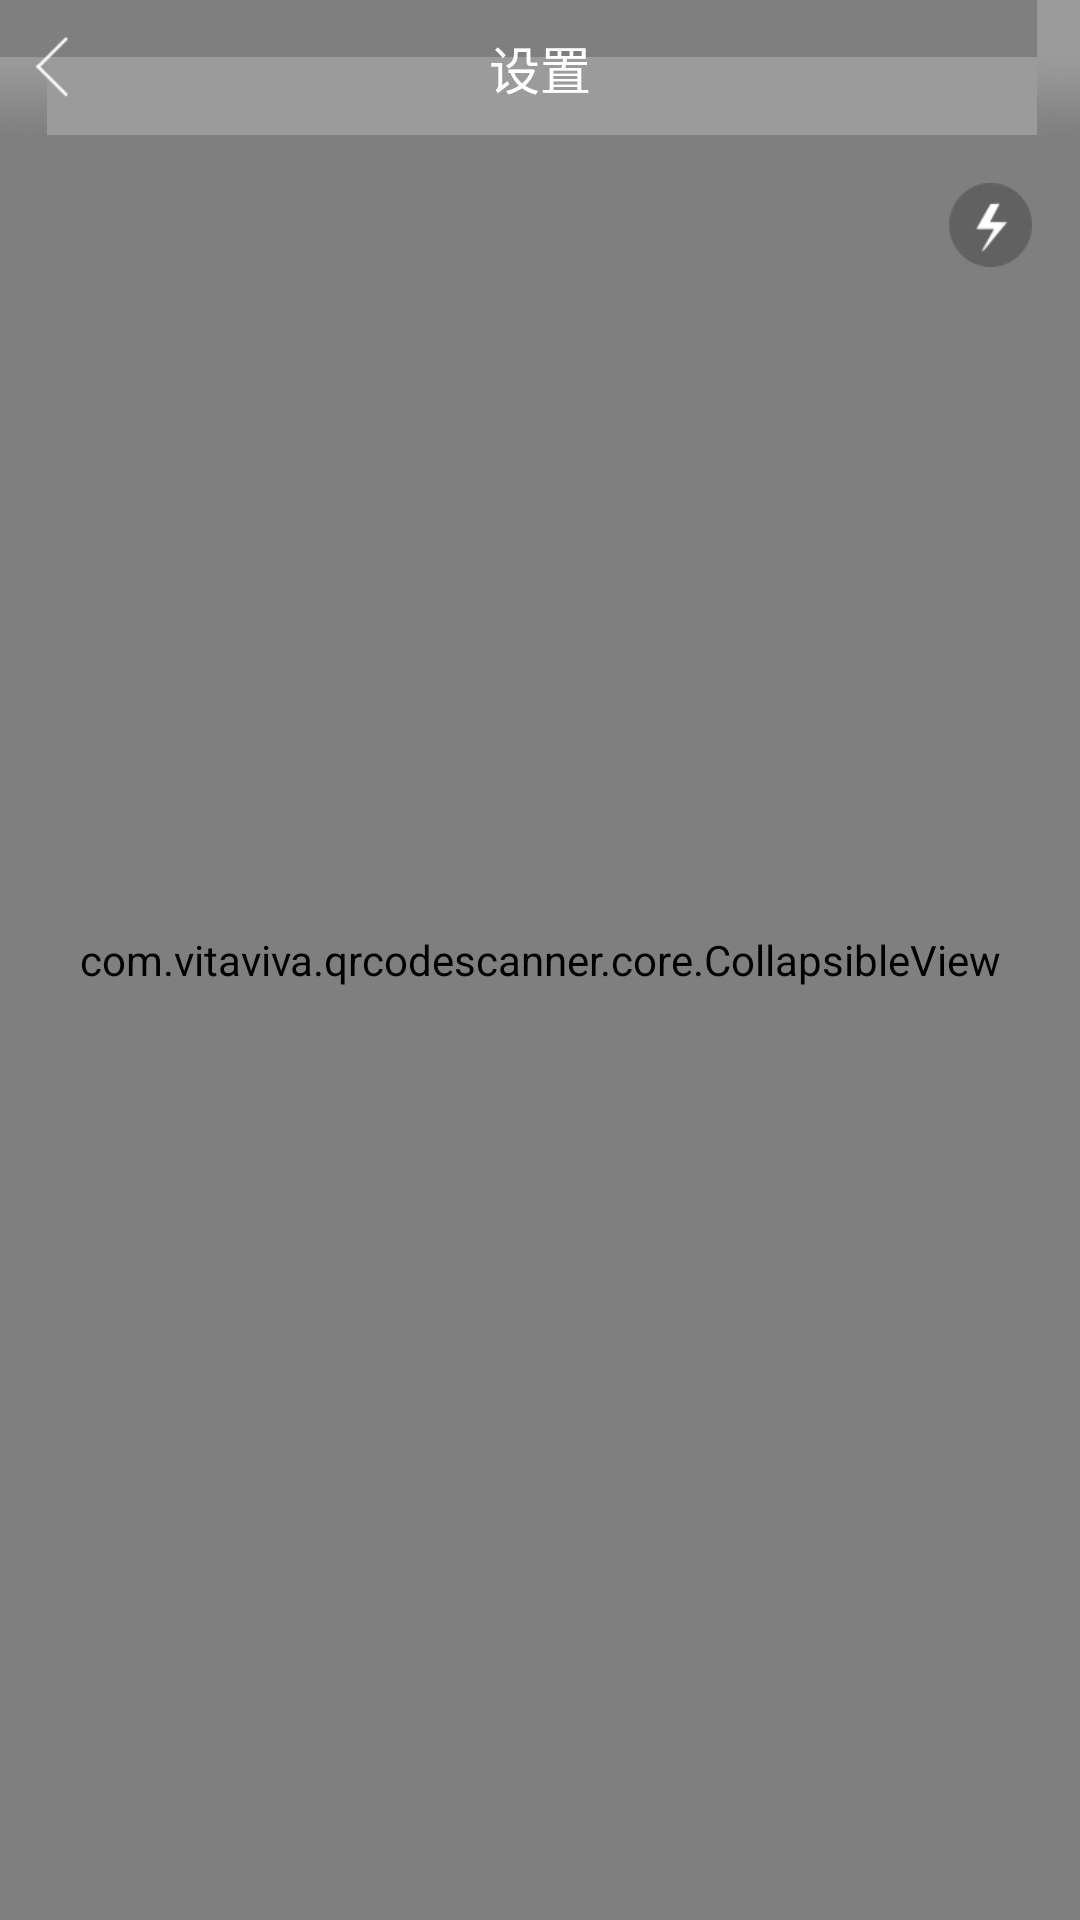

Reconstruct the res/layout file that produces this screen, plus the resources it refers to.
<!-- AndroidManifest.xml: fallback theme Theme.MaterialComponents.DayNight.NoActionBar -->
<!-- res/layout/barcode_scan_layout.xml -->
<?xml version="1.0" encoding="utf-8"?>

<FrameLayout xmlns:android="http://schemas.android.com/apk/res/android"
    android:layout_width="match_parent"
    android:layout_height="match_parent">

    <com.example.qrcodescanner.core.BarcodeScanView
        android:id="@+id/barcode_scan_scanview"
        android:layout_width="match_parent"
        android:layout_height="match_parent" />

    <RelativeLayout
        android:layout_width="match_parent"
        android:layout_height="match_parent">

        <com.example.qrcodescanner.core.DefaultScanCursorView
            android:id="@+id/barcode_scan_cursorview"
            android:layout_width="match_parent"
            android:layout_height="match_parent"
            android:layout_below="@+id/title_bar" />

        <com.example.qrcodescanner.core.CollapsibleView
            android:id="@+id/barcode_scan_unfoldableview"
            android:layout_width="match_parent"
            android:layout_height="match_parent" />

        <include
            android:id="@+id/title_bar"
            layout="@layout/pref_header"
            android:background="#b2000000" />

        <ToggleButton
            android:id="@+id/barcode_scan_flashlight_btn"
            android:layout_width="28dp"
            android:layout_height="28dp"
            android:layout_alignParentEnd="true"
            android:layout_alignParentRight="true"
            android:layout_below="@+id/title_bar"
            android:layout_marginEnd="@dimen/record_item_margin"
            android:layout_marginRight="@dimen/record_item_margin"
            android:layout_marginTop="@dimen/record_item_margin"
            android:background="@drawable/flashlight_btn_bg"
            android:textOff=""
            android:textOn="" />

    </RelativeLayout>

</FrameLayout>
<!-- res/layout/pref_header.xml (included above) -->
<?xml version="1.0" encoding="utf-8"?>
<RelativeLayout xmlns:android="http://schemas.android.com/apk/res/android"
    style="@style/fillx"
    android:background="@android:drawable/title_bar"
    android:minHeight="@dimen/title_bar_min_height">

    <TextView
        android:id="@+id/back"
        style="@style/record_item_title"
        android:layout_alignParentLeft="true"
        android:layout_centerVertical="true"
        android:background="@drawable/title_back"
        android:gravity="center"
        android:minHeight="@dimen/button_min_size"
        android:minWidth="@dimen/button_min_size"
        android:textColor="@android:color/white"
        android:textSize="15sp" />

    <TextView
        android:id="@+id/back_text"
        style="@style/record_item_title"
        android:layout_alignParentLeft="true"
        android:layout_centerVertical="true"
        android:gravity="center"
        android:minHeight="@dimen/button_min_size"
        android:minWidth="@dimen/button_min_size"
        android:textColor="@android:color/white"
        android:textSize="15sp"
        android:visibility="gone" />

    <TextView
        android:id="@+id/title"
        android:layout_width="wrap_content"
        android:layout_height="wrap_content"
        android:layout_centerInParent="true"
        android:layout_marginLeft="115dp"
        android:ellipsize="end"
        android:singleLine="true"
        android:text="@string/setting"
        android:textColor="@android:color/white"
        android:textSize="@dimen/setting_pref_head_text_size" />

    <View
        android:id="@+id/title_left_button_line"
        android:layout_width="1dp"
        android:layout_height="30dp"
        android:layout_centerInParent="true"
        android:layout_toEndOf="@id/back"
        android:layout_toRightOf="@id/back"
        android:background="@color/setting_line_new"
        android:visibility="gone" />

    <TextView
        android:id="@+id/title_right_button"
        style="@style/record_item_title"
        android:layout_alignParentEnd="true"
        android:layout_alignParentRight="true"
        android:layout_centerVertical="true"
        android:layout_marginEnd="@dimen/record_item_margin"
        android:layout_marginStart="@dimen/record_item_margin"
        android:gravity="center"
        android:minHeight="@dimen/button_min_size"
        android:minWidth="@dimen/button_min_size"
        android:textColor="@android:color/white"
        android:textSize="15sp"
        android:visibility="gone" />

    <View
        android:id="@+id/title_right_button_line"
        android:layout_width="1dp"
        android:layout_height="30dp"
        android:layout_centerVertical="true"
        android:layout_toStartOf="@id/title_right_button"
        android:background="@color/setting_line_new"
        android:visibility="gone"
        android:layout_toLeftOf="@id/title_right_button" />

</RelativeLayout>
<!-- resources referenced by this layout -->
<resources>
  <color name="setting_line_new">#eBe9eb</color>
  <dimen name="button_min_size">44dp</dimen>
  <dimen name="record_item_margin">16dp</dimen>
  <dimen name="setting_pref_head_text_size">17dp</dimen>
  <dimen name="title_bar_min_height">45dip</dimen>
  <!-- drawable flashlight_btn_bg (drawable) -->
  <?xml version="1.0" encoding="utf-8"?>
  <selector xmlns:android="http://schemas.android.com/apk/res/android">
  
      <item android:drawable="@drawable/flashlight_on" android:state_checked="true"/>
      <item android:drawable="@drawable/flashlight_on" android:state_selected="true"/>
      <item android:drawable="@drawable/flashlight_off"/>
  
  </selector>
  <!-- drawable title_back: png bitmap (drawable-xhdpi, 1394 bytes) -->
  <string name="setting">设置</string>
  <style name="fillx">
          <item name="android:layout_width">match_parent</item>
          <item name="android:layout_height">wrap_content</item>
      </style>
  <style name="record_item_title" parent="wrap">
          <item name="android:ellipsize">end</item>
          <item name="android:singleLine">true</item>
          <item name="android:textColor">@color/custom_dialog_content_text</item>
          <item name="android:textSize">15sp</item>
      </style>
  <!-- drawable flashlight_on: png bitmap (drawable-xhdpi, 2118 bytes) -->
  <!-- drawable flashlight_off: png bitmap (drawable-xhdpi, 762 bytes) -->
  <style name="wrap">
          <item name="android:layout_width">wrap_content</item>
          <item name="android:layout_height">wrap_content</item>
      </style>
  <color name="custom_dialog_content_text">#76787a</color>
</resources>
